Photos from the image-classification dataset "summer_winter_dataset" in the GitHub repository vithlaithla/DN-Classifier. Its 2 classes are: summer, winter.

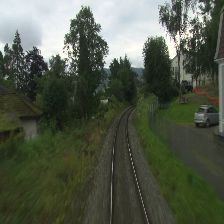
Label: summer

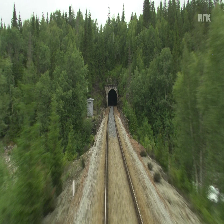
Label: summer

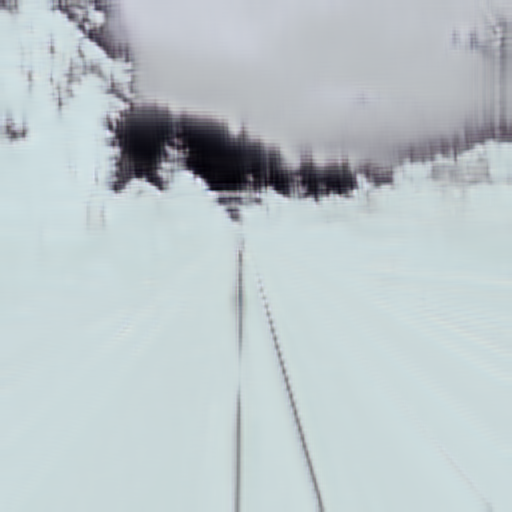
Label: winter

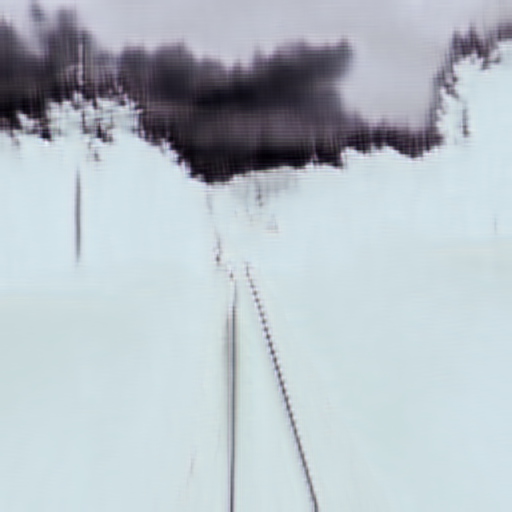
Label: winter

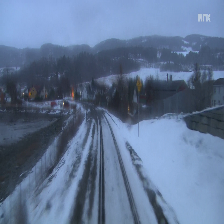
Label: winter

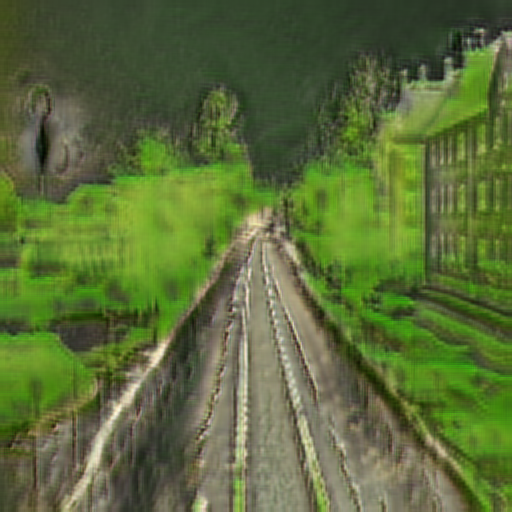
Label: summer
